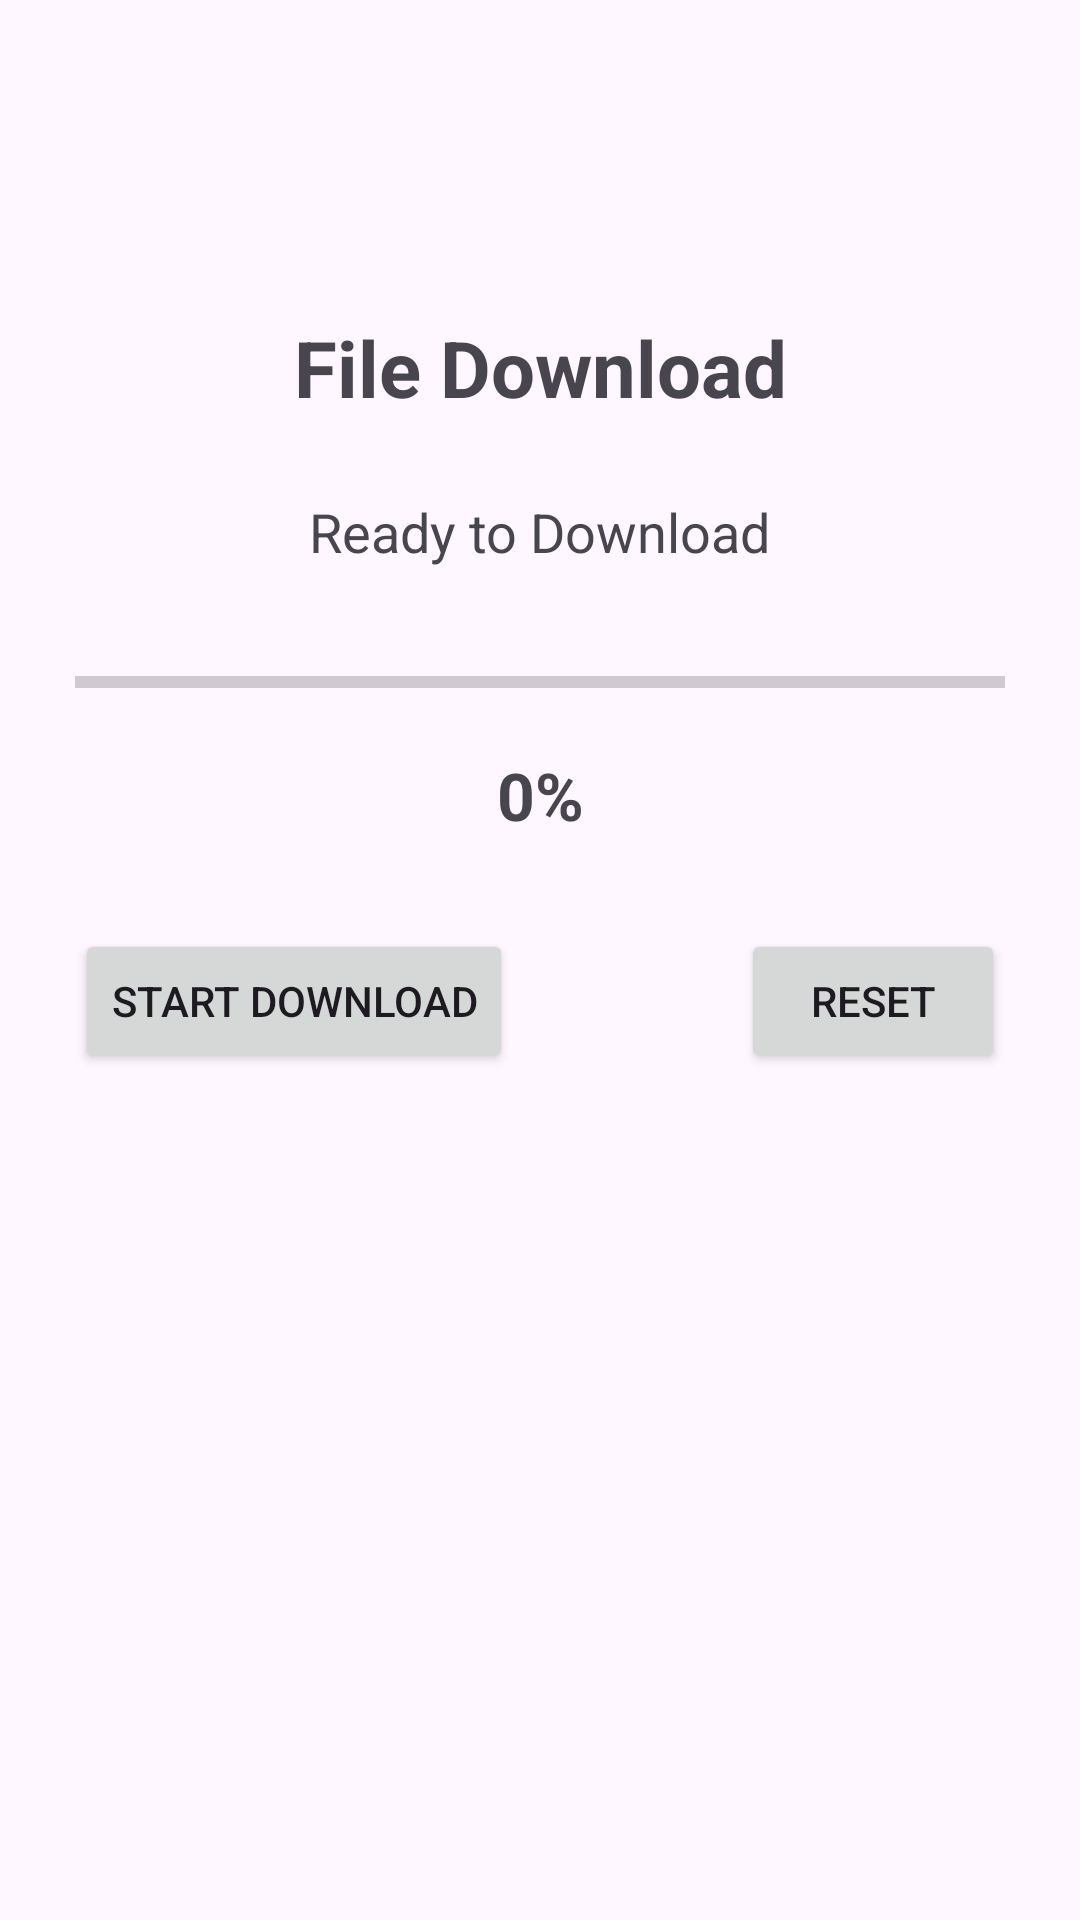

Android layout source for this screen:
<!-- AndroidManifest.xml: application theme Theme.Practical2108 -->
<!-- res/layout/progress_bar.xml -->
<?xml version="1.0" encoding="utf-8"?>
<androidx.constraintlayout.widget.ConstraintLayout
    xmlns:android="http://schemas.android.com/apk/res/android"
    xmlns:app="http://schemas.android.com/apk/res-auto"
    xmlns:tools="http://schemas.android.com/tools"
    android:layout_width="match_parent"
    android:layout_height="match_parent"
    android:padding="25dp"
    tools:context=".ProgressBar">

    <TextView
        android:id="@+id/txtTitle"
        android:layout_width="wrap_content"
        android:layout_height="wrap_content"
        android:text="File Download"
        android:textSize="26sp"
        android:textStyle="bold"
        app:layout_constraintTop_toTopOf="parent"
        app:layout_constraintStart_toStartOf="parent"
        app:layout_constraintEnd_toEndOf="parent"
        android:layout_marginTop="80dp" />

    <TextView
        android:id="@+id/txtStatus"
        android:layout_width="wrap_content"
        android:layout_height="wrap_content"
        android:text="Ready to Download"
        android:textSize="18sp"
        app:layout_constraintTop_toBottomOf="@id/txtTitle"
        app:layout_constraintStart_toStartOf="parent"
        app:layout_constraintEnd_toEndOf="parent"
        android:layout_marginTop="25dp" />

    <ProgressBar
        android:id="@+id/progressBar"
        style="?android:attr/progressBarStyleHorizontal"
        android:layout_width="0dp"
        android:layout_height="wrap_content"
        android:max="100"
        android:progress="0"
        app:layout_constraintTop_toBottomOf="@id/txtStatus"
        app:layout_constraintStart_toStartOf="parent"
        app:layout_constraintEnd_toEndOf="parent"
        android:layout_marginTop="30dp" />

    <TextView
        android:id="@+id/txtProgress"
        android:layout_width="wrap_content"
        android:layout_height="wrap_content"
        android:text="0%"
        android:textSize="22sp"
        android:textStyle="bold"
        app:layout_constraintTop_toBottomOf="@id/progressBar"
        app:layout_constraintStart_toStartOf="parent"
        app:layout_constraintEnd_toEndOf="parent"
        android:layout_marginTop="15dp" />

    <Button
        android:id="@+id/btnStart"
        android:layout_width="wrap_content"
        android:layout_height="wrap_content"
        android:text="Start Download"
        app:layout_constraintTop_toBottomOf="@id/txtProgress"
        app:layout_constraintStart_toStartOf="parent"
        android:layout_marginTop="30dp"
        android:layout_marginEnd="10dp" />

    <Button
        android:id="@+id/btnReset"
        android:layout_width="wrap_content"
        android:layout_height="wrap_content"
        android:text="Reset"
        app:layout_constraintTop_toBottomOf="@id/txtProgress"
        app:layout_constraintEnd_toEndOf="parent"
        android:layout_marginTop="30dp"
        android:layout_marginStart="10dp" />

</androidx.constraintlayout.widget.ConstraintLayout>
<!-- resources referenced by this layout -->
<resources>
  <style name="Theme.Practical2108" parent="Base.Theme.Practical2108" />
  <style name="Base.Theme.Practical2108" parent="Theme.Material3.DayNight.NoActionBar">
          
          
      </style>
</resources>
